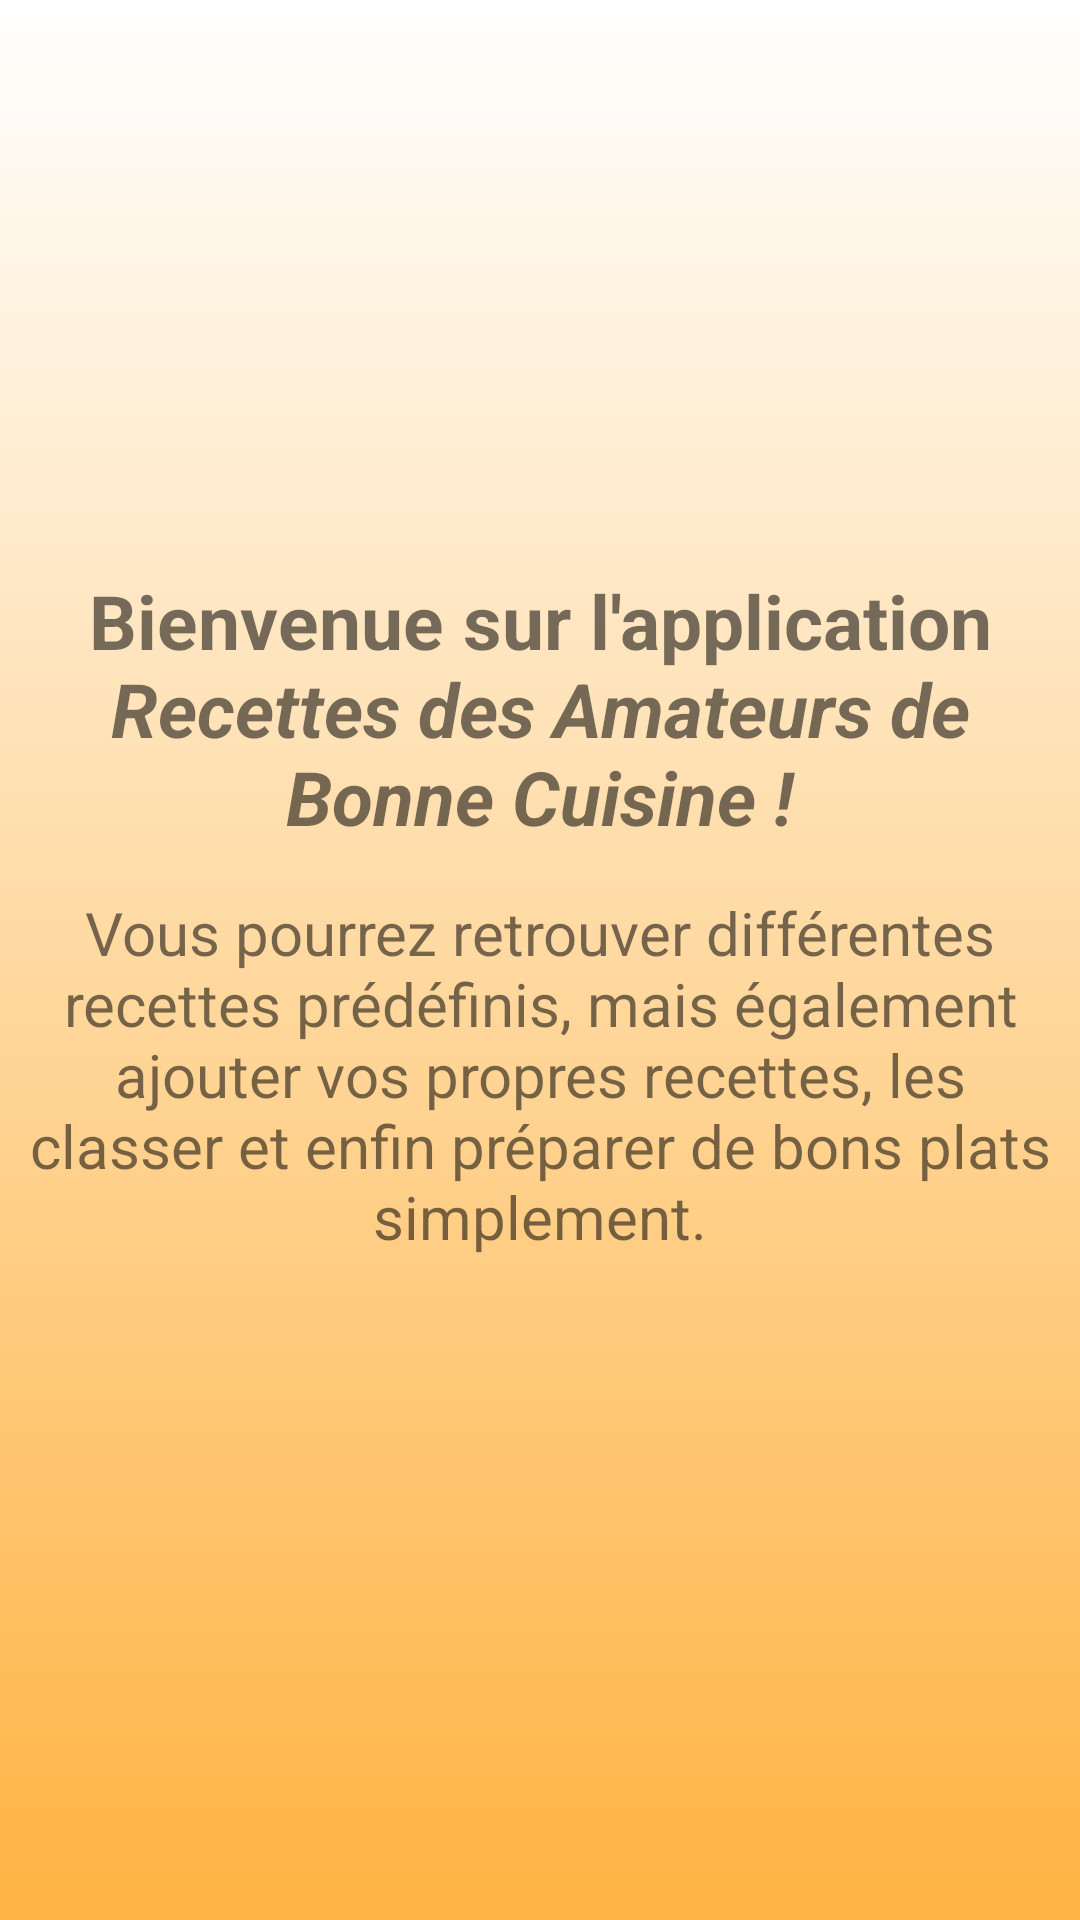

The Android layout XML behind this screen, and the referenced resources:
<!-- AndroidManifest.xml: application theme AppTheme -->
<!-- res/layout/layout_accueil.xml -->
<?xml version="1.0" encoding="utf-8"?>
<RelativeLayout xmlns:android="http://schemas.android.com/apk/res/android"
    android:layout_width="match_parent"
    android:layout_height="match_parent"
    android:orientation="vertical"
    android:scrollbarAlwaysDrawVerticalTrack="true"
    android:background="@drawable/gradient_principal">


    <ImageView
        android:id="@+id/accueil_logo"
        android:layout_width="330dp"
        android:layout_height="180dp"
        android:layout_centerHorizontal="true"
        android:layout_alignParentTop="true"
        android:layout_marginTop="10dp"
        android:src="@mipmap/logo"/>

    <TextView
        android:id="@+id/accueil_title"
        android:layout_width="wrap_content"
        android:layout_height="wrap_content"
        android:gravity="top|center"
        android:layout_below="@id/accueil_logo"
        android:text="@string/accueil_label"
        android:textSize="25dp"
        android:textStyle="bold"/>

    <TextView
        android:id="@+id/accueil_text"
        android:layout_width="wrap_content"
        android:layout_height="wrap_content"
        android:layout_below="@id/accueil_title"
        android:layout_marginTop="10dp"
        android:padding="5dp"
        android:gravity="top|center"
        android:text="@string/accueil_libelle"
        android:textSize="20dp" />

    
</RelativeLayout>
<!-- resources referenced by this layout -->
<resources>
  <!-- drawable gradient_principal (drawable) -->
  <?xml version="1.0" encoding="utf-8"?>
  <shape xmlns:android="http://schemas.android.com/apk/res/android"
      android:shape="rectangle">
  
      <gradient
          android:startColor="#FFB342"
          android:endColor="#FFF"
          android:angle="90" />
  </shape>
  <string name="accueil_label">Bienvenue sur l\'application <i>Recettes des Amateurs de Bonne Cuisine !</i></string>
  <string name="accueil_libelle">Vous pourrez retrouver différentes recettes prédéfinis, mais également ajouter vos propres
              recettes, les classer et enfin préparer de bons plats simplement.</string>
  <style name="AppTheme" parent="Theme.AppCompat.Light.DarkActionBar">
          
          <item name="colorPrimary">@color/colorPrimary</item>
          <item name="colorPrimaryDark">@color/colorPrimaryDark</item>
          <item name="colorAccent">@color/black</item>
      </style>
  <color name="colorPrimary">#53B8E2</color>
  <color name="colorPrimaryDark">#000</color>
  <color name="black">#000000</color>
</resources>
